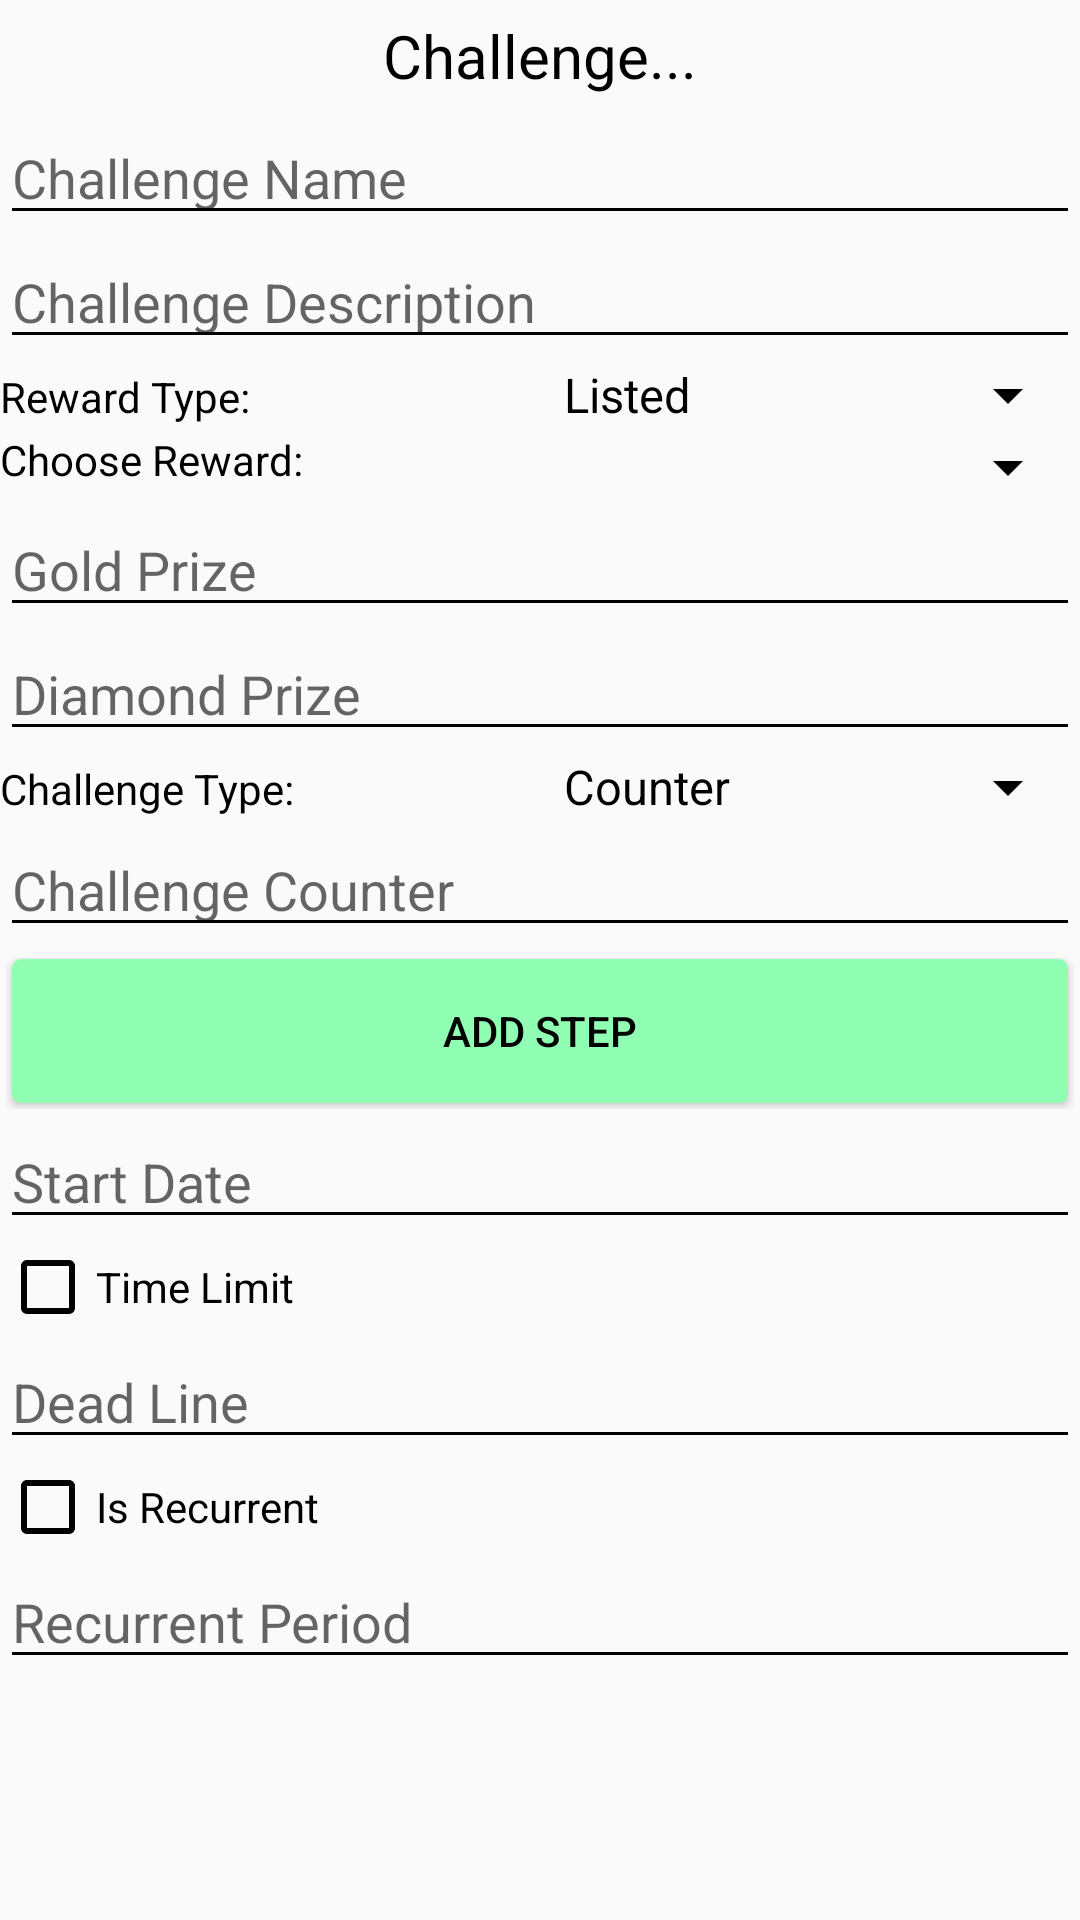

The Android layout XML behind this screen, and the referenced resources:
<!-- AndroidManifest.xml: application theme AppTheme -->
<!-- res/layout/challenge_add_form.xml -->
<?xml version="1.0" encoding="utf-8"?>
<ScrollView
xmlns:android="http://schemas.android.com/apk/res/android"
android:layout_width="fill_parent"
android:layout_height="wrap_content">

    <LinearLayout xmlns:android="http://schemas.android.com/apk/res/android"
        xmlns:app="http://schemas.android.com/apk/res-auto"
        android:orientation="vertical"
        android:layout_width="match_parent"
        android:layout_height="match_parent">

        <TextView
            android:id="@+id/dialog_title"
            android:layout_width="match_parent"
            android:layout_height="wrap_content"
            android:layout_margin="5dp"
            android:elevation="5dp"
            android:gravity="center_horizontal"
            android:text="Challenge..."
            android:textSize="20sp" />

        <EditText
            android:id="@+id/eT_challengename"
            android:layout_width="match_parent"
            android:layout_height="wrap_content"
            android:ems="10"
            android:hint="Challenge Name"
            android:inputType="textPersonName" />

        <EditText
            android:id="@+id/eT_challengedesc"
            android:layout_width="match_parent"
            android:layout_height="wrap_content"
            android:ems="10"
            android:hint="Challenge Description"
            android:inputType="textPersonName" />

        <LinearLayout xmlns:android="http://schemas.android.com/apk/res/android"
            android:id="@+id/rwd_type_ll"
            android:orientation="horizontal"
            android:layout_width="match_parent"
            android:layout_height="match_parent">

            <TextView
                android:id="@+id/textView"
                android:layout_width="0dp"
                android:layout_height="wrap_content"
                android:layout_weight="1"
                android:text="Reward Type:" />

            <Spinner
                android:id="@+id/reward_type_spinner"
                android:layout_weight="1"
                android:layout_width="0dp"
                android:layout_height="wrap_content"
                android:entries="@array/rwdtype_arrays"
                android:prompt="@string/reward_type" />
        </LinearLayout>

        <LinearLayout xmlns:android="http://schemas.android.com/apk/res/android"
            android:id="@+id/rwd_ll"
            android:orientation="horizontal"
            android:layout_width="match_parent"
            android:layout_height="match_parent">

            <TextView
                android:id="@+id/textView2"
                android:layout_width="0dp"
                android:layout_height="wrap_content"
                android:layout_weight="1"
                android:text="Choose Reward:" />
            <Spinner
                android:id="@+id/rewards_spinner"
                android:layout_width="0dp"
                android:layout_weight="1"
                android:layout_height="wrap_content"
                android:prompt="@string/reward"/>
        </LinearLayout>

        <EditText
            android:id="@+id/eT_prize_gold"
            android:layout_width="match_parent"
            android:layout_height="wrap_content"
            android:ems="10"
            android:hint="Gold Prize"
            android:inputType="numberSigned" />

        <EditText
            android:id="@+id/eT_prize_diamond"
            android:layout_width="match_parent"
            android:layout_height="wrap_content"
            android:ems="10"
            android:hint="Diamond Prize"
            android:inputType="numberSigned" />
        <LinearLayout xmlns:android="http://schemas.android.com/apk/res/android"
            android:id="@+id/challenge_type_ll"
            android:orientation="horizontal"
            android:layout_width="match_parent"
            android:layout_height="match_parent">

            <TextView
                android:id="@+id/textView3"
                android:layout_width="0dp"
                android:layout_height="wrap_content"
                android:layout_weight="1"
                android:text="Challenge Type:" />
            <Spinner
                android:id="@+id/challenge_type_spinner"
                android:layout_width="0dp"
                android:layout_height="wrap_content"
                android:layout_weight="1"
                android:entries="@array/type_arrays"
                android:prompt="@string/choose_type"/>
        </LinearLayout>

        <EditText
            android:id="@+id/eT_challenge_counter"
            android:layout_width="match_parent"
            android:layout_height="wrap_content"
            android:ems="10"
            android:hint="Challenge Counter"
            android:inputType="numberSigned" />

        <LinearLayout
            android:id="@+id/steps_container"
            android:orientation="vertical"
            android:paddingLeft="2dp"
            android:paddingRight="2dp"
            android:paddingTop="2dp"
            android:paddingBottom="2dp"
            android:gravity="center_horizontal"
            android:layout_width="match_parent"
            android:layout_height="wrap_content">

            <Button
                android:id="@+id/plus_btn"
                android:layout_width="match_parent"
                android:layout_height="wrap_content"
                android:elevation="8dp"
                android:layout_margin="2dp"
                android:background="@drawable/cus_edit_btn"
                android:text="Add Step" />

        </LinearLayout>

        <EditText
            android:id="@+id/eT_startdate"
            android:layout_width="match_parent"
            android:layout_height="wrap_content"
            android:ems="10"
            android:focusable="false"
            android:inputType="date"
            android:hint="Start Date"/>

        <CheckBox
            android:id="@+id/challenge_ckbox"
            android:layout_width="match_parent"
            android:layout_height="wrap_content"
            android:text="Time Limit" />

        <EditText
            android:id="@+id/eT_enddate"
            android:layout_width="match_parent"
            android:layout_height="wrap_content"
            android:ems="10"
            android:focusable="false"
            android:inputType="date"
            android:hint="Dead Line"/>

        <CheckBox
            android:id="@+id/recurrent_ckbox"
            android:layout_width="match_parent"
            android:layout_height="wrap_content"
            android:text="Is Recurrent" />

        <EditText
            android:id="@+id/eT_period"
            android:layout_width="match_parent"
            android:layout_height="wrap_content"
            android:ems="10"
            android:inputType="numberSigned"
            android:hint="Recurrent Period"/>

    </LinearLayout>
</ScrollView>
<!-- resources referenced by this layout -->
<resources>
  <string-array name="rwdtype_arrays">
          <item>Listed</item>
          <item>Gold</item>
          <item>Diamond</item>
      </string-array>
  <string-array name="type_arrays">
          <item>Counter</item>
          <item>Steps</item>
          <item>Single</item>
      </string-array>
  <!-- drawable cus_edit_btn (drawable) -->
  <?xml version="1.0" encoding="utf-8"?>
  <selector xmlns:android="http://schemas.android.com/apk/res/android" >
      <item android:state_pressed="true" >
          <shape android:shape="rectangle"  >
              <corners android:radius="3dip" />
              <solid android:color="@color/colorLightGreen"/>
          </shape>
      </item>
      <item android:state_focused="true">
          <shape android:shape="rectangle"  >
              <corners android:radius="3dip" />
              <solid android:color="@color/colorLightGreen"/>
          </shape>
      </item>
      <item >
          <shape android:shape="rectangle"  >
              <corners android:radius="3dip" />
              <solid android:color="@color/colorLightGreen"/>
          </shape>
      </item>
  </selector>
  <string name="choose_type">Choose a Challenge Type</string>
  <string name="reward">Choose a Reward</string>
  <string name="reward_type">Choose a Reward Type</string>
  <style name="AppTheme" parent="Theme.AppCompat.Light.DarkActionBar">
          
          <item name="colorPrimary">@color/colorOrange</item>
          <item name="colorPrimaryDark">@color/colorBisque</item>
          <item name="colorAccent">@color/colorPrimaryDark</item>
          <item name="android:actionMenuTextColor">@color/colorBlack</item>
          
          <item name="android:textColor">@color/colorBlack</item>
          <item name="colorControlNormal">@color/colorBlack</item>
          <item name="android:colorControlNormal">@color/colorBlack</item>
      </style>
  <color name="colorLightGreen">#90ffb3</color>
  <color name="colorOrange">#fdba65</color>
  <color name="colorBisque">#ffe2be</color>
  <color name="colorPrimaryDark">#303F9F</color>
  <color name="colorBlack">#000000</color>
</resources>
